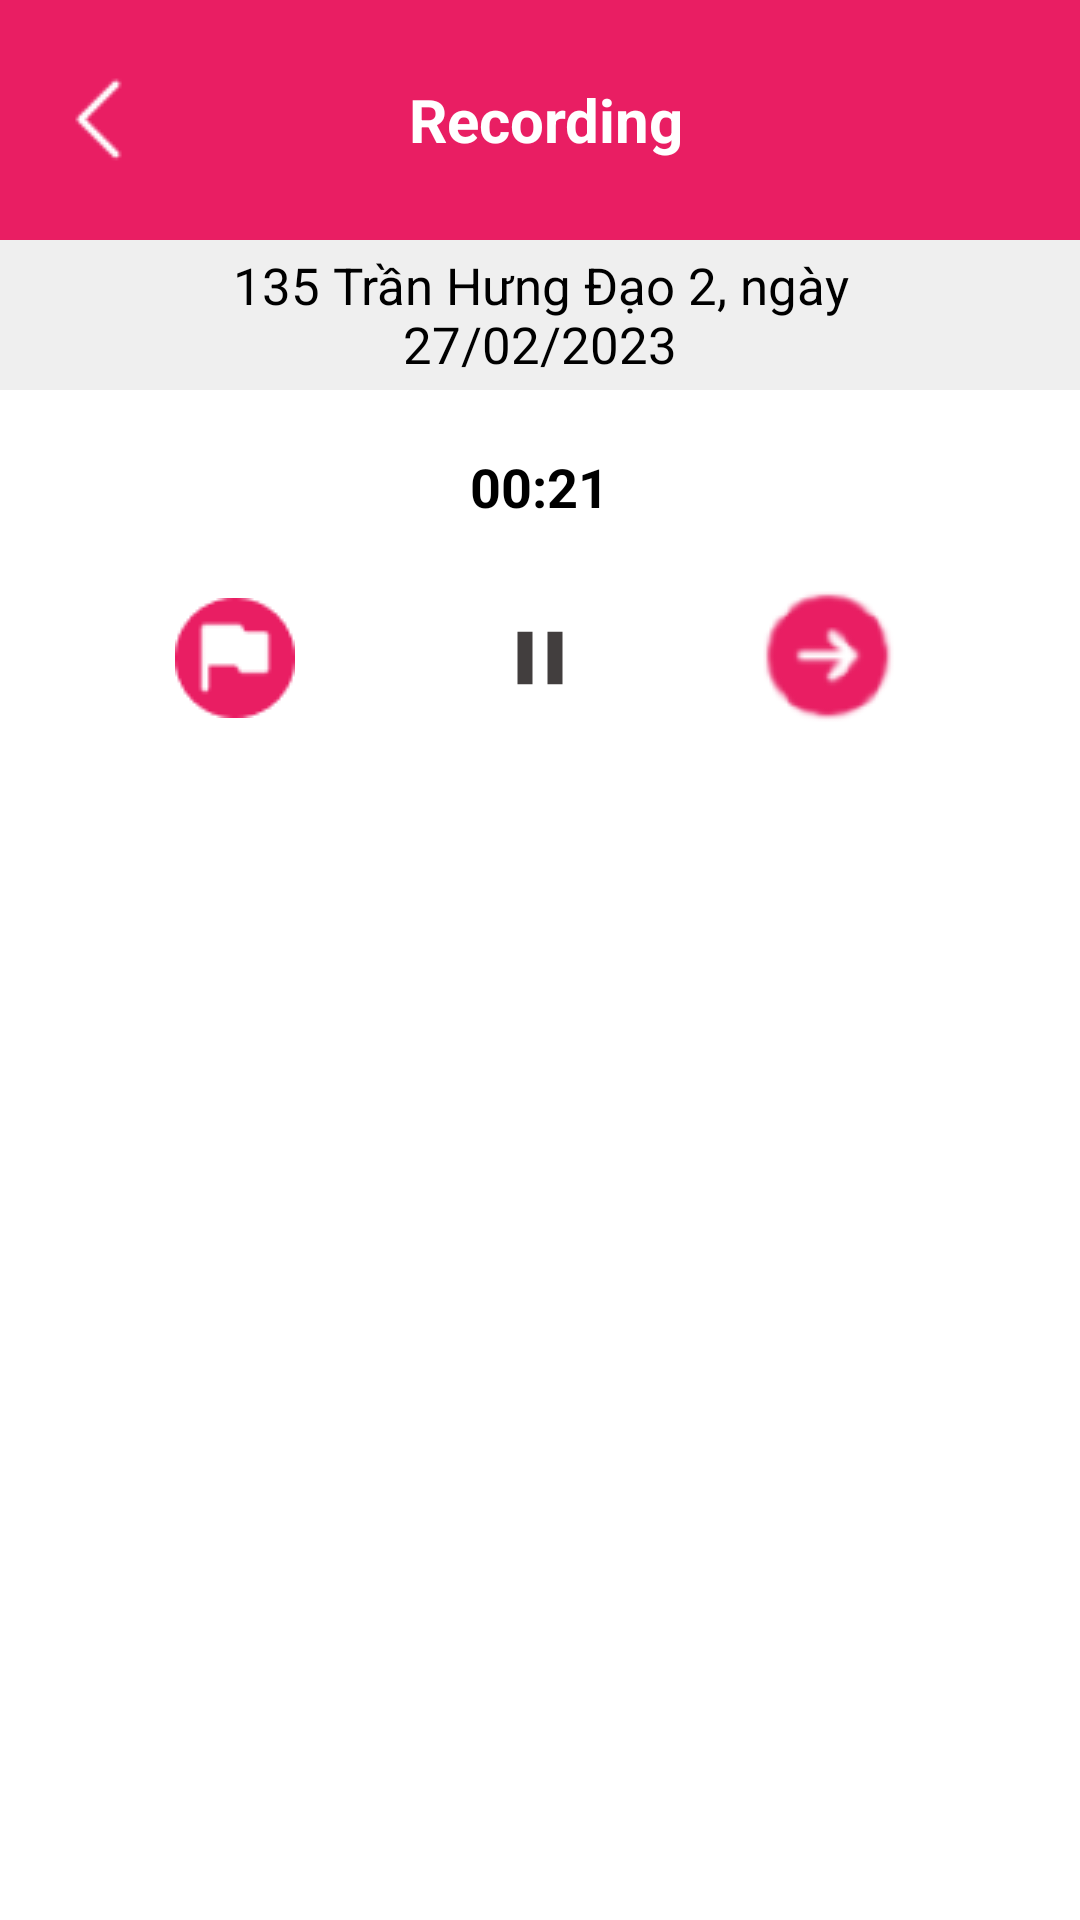

The Android layout XML behind this screen, and the referenced resources:
<!-- AndroidManifest.xml: application theme Theme.NoActionBar -->
<!-- res/layout/recording_screen.xml -->
<?xml version="1.0" encoding="utf-8"?>
<LinearLayout xmlns:android="http://schemas.android.com/apk/res/android"
    xmlns:tools="http://schemas.android.com/tools"
    android:layout_width="match_parent"
    android:layout_height="match_parent"
    android:orientation="vertical">

    <LinearLayout
        android:id="@+id/nav_recording"
        android:layout_width="match_parent"
        android:layout_height="80dp"
        android:gravity="center"
        android:background="@color/pink_500"
        android:weightSum="5"
        android:orientation="horizontal">

        <ImageButton
            android:id="@+id/btn_back"
            android:layout_width="wrap_content"
            android:layout_height="wrap_content"
            android:layout_gravity="start|center_vertical"
            android:background="@color/pink_500"
            android:elevation="0dp"
            android:outlineProvider="none"
            android:src="@drawable/ic_back" />

        <TextView
            android:layout_width="wrap_content"
            android:layout_height="wrap_content"
            android:paddingHorizontal="40dp"
            android:textSize="20sp"
            android:textStyle="bold"
            android:textColor="@color/white"
            android:layout_gravity="center"
            android:gravity="center_horizontal"
            android:layout_weight="3"
            android:text="Recording"
            android:paddingRight="40dp"/>

        <TextView
            android:layout_width="wrap_content"
            android:layout_height="wrap_content"
            android:layout_weight="1"
            android:text="" />

    </LinearLayout>

    <LinearLayout
        android:layout_width="match_parent"
        android:layout_height="50dp"
        android:background="@color/little_gray">

        <TextView
            android:id="@+id/name_recording"
            android:layout_width="wrap_content"
            android:layout_height="wrap_content"
            android:layout_gravity="center"
            android:layout_weight="3"
            android:gravity="center_horizontal"
            android:paddingHorizontal="40dp"
            android:paddingRight="40dp"
            android:text="135 Trần Hưng Đạo 2, ngày 27/02/2023"
            android:textColor="@color/black"
            android:textSize="17sp" />

    </LinearLayout>






    <LinearLayout
        android:layout_width="match_parent"
        android:layout_height="wrap_content"
        android:background="@color/white"
        android:orientation="vertical"
        android:paddingBottom="25dp"
       >

        <TextView
            android:id="@+id/time_recording"
            android:layout_width="wrap_content"
            android:layout_height="wrap_content"
            android:paddingHorizontal="40dp"
            android:textSize="18sp"
            android:textColor="@color/black"
            android:layout_gravity="center"
            android:gravity="center_horizontal"
            android:layout_weight="3"
            android:text="00:21"
            android:textStyle="bold"
            android:layout_marginTop="20dp"
            android:layout_marginBottom="20dp"
            />

        <LinearLayout
            android:layout_width="match_parent"
            android:layout_height="wrap_content"
            android:orientation="horizontal"
            android:gravity="center">

            <ImageButton
                android:layout_width="wrap_content"
                android:layout_height="wrap_content"
                android:layout_gravity="start|center_vertical"
                android:elevation="0dp"
                android:background="@color/white"
                android:outlineProvider="none"
                android:layout_weight="1"
                android:src="@drawable/ic_mark"
                android:layout_marginLeft="30dp"
                android:layout_marginRight="10dp"/>

            <ImageButton
                android:layout_width="wrap_content"
                android:layout_height="wrap_content"
                android:layout_gravity="start|center_vertical"
                android:elevation="0dp"
                android:background="@color/white"
                android:outlineProvider="none"
                android:layout_weight="1"
                android:src="@drawable/ic_pause" />

            <ImageButton
                android:layout_width="wrap_content"
                android:layout_height="wrap_content"
                android:layout_gravity="start|center_vertical"
                android:elevation="0dp"
                android:layout_weight="1"
                android:background="@color/white"
                android:outlineProvider="none"
                android:src="@drawable/ic_right"
                android:layout_marginRight="30dp"/>




        </LinearLayout>

    </LinearLayout>

</LinearLayout>
<!-- resources referenced by this layout -->
<resources>
  <color name="black">#FF000000</color>
  <color name="little_gray">#EFEFEF</color>
  <color name="pink_500">#E91E63</color>
  <color name="white">#FFFFFFFF</color>
  <!-- drawable ic_back: png bitmap (drawable, 454 bytes) -->
  <!-- drawable ic_mark: png bitmap (drawable, 1104 bytes) -->
  <!-- drawable ic_pause: png bitmap (drawable, 1757 bytes) -->
  <!-- drawable ic_right: png bitmap (drawable, 2972 bytes) -->
  <style name="Theme.NoActionBar" parent="Theme.MaterialComponents.DayNight.DarkActionBar">
          
          <item name="colorPrimary">?attr/actionBarColor</item>
          <item name="colorPrimaryVariant">@color/pink_700</item>
          <item name="colorOnPrimary">@color/white</item>
          
          <item name="colorSecondary">@color/pink_200</item>
          <item name="colorSecondaryVariant">@color/pink_200</item>
          <item name="colorOnSecondary">@color/black</item>
          
          <item name="android:statusBarColor">?attr/actionBarColor</item>
          
  
          <item name="backgroundColor">#F8F6F7</item>
          <item name="foregroundColor">@color/white</item>
  
          <item name="textColor">#423E3E</item>
          <item name="textColorPrimary">@color/pink_500</item>
          <item name="textColorPink">@color/pink_500</item>
          <item name="actionBarColor">@color/pink_500</item>
  
          <item name="backgroundState">#EFEFEF</item>
          <item name="android:backgroundTint">@null</item>
  
          <item name="backgroundItemMenu">@color/white</item>
          <item name="borderMenu">@color/gray_300</item>
          <item name="text_time">@color/x1_text</item>
  
          <item name="line_bottom">@drawable/ic_line_border</item>
          <item name="item_cut">@drawable/ic_cut</item>
          <item name="item_adjust">@drawable/ic_adjust_1</item>
          <item name="item_insert">@drawable/ic_insert</item>
          <item name="item_harmonic">@drawable/ic_low_sound</item>
          <item name="item_divide">@drawable/ic_divide</item>
          <item name="item_combine">@drawable/ic_mixture</item>
          <item name="name_rc_ctn">@drawable/border_name_record_light</item>
      </style>
  <color name="pink_700">#C2185B</color>
  <color name="pink_200">#F48FB1</color>
  <color name="gray_300">#A1A1A1</color>
  <color name="x1_text">#645D5D</color>
  <!-- drawable ic_line_border: png bitmap (drawable, 129 bytes) -->
  <!-- drawable ic_cut: png bitmap (drawable, 4306 bytes) -->
  <!-- drawable ic_adjust_1: png bitmap (drawable, 3726 bytes) -->
  <!-- drawable ic_insert: png bitmap (drawable, 3847 bytes) -->
  <!-- drawable ic_low_sound: png bitmap (drawable, 3823 bytes) -->
  <!-- drawable ic_divide: png bitmap (drawable, 4362 bytes) -->
  <!-- drawable ic_mixture: png bitmap (drawable, 4610 bytes) -->
  <!-- drawable border_name_record_light (drawable) -->
  <?xml version="1.0" encoding="utf-8"?>
  <shape xmlns:android="http://schemas.android.com/apk/res/android"
      android:shape="rectangle"
      >
      <solid android:color="@color/little_gray" />
      <stroke android:width="1dp" android:color="@color/little_gray"/>
  </shape>
</resources>
